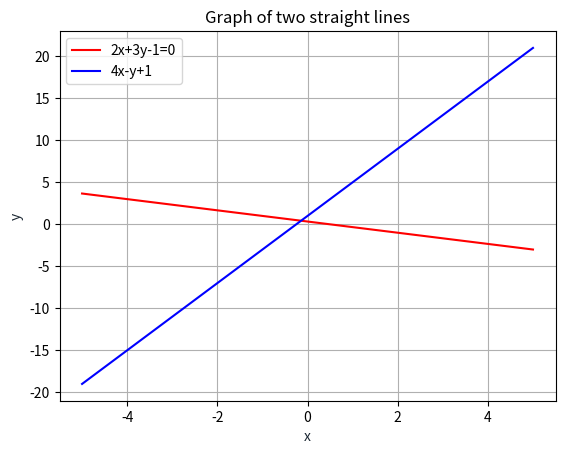

Python code for this plot:
import numpy as np
import matplotlib.pyplot as plt
x = np.linspace(-5,5,100)
y_1 = (4*x+1) # straight line 1
y_2 = (1-2*x)/3 # straighe line 2
plt.plot(x, y_2, '-r', label='2x+3y-1=0')
#plt.title('Graph of 2*x-3*y+1')
plt.plot(x, y_1, '-b', label='4x-y+1')
plt.title('Graph of two straight lines')
plt.xlabel('x', color='#1C2833')
plt.ylabel('y', color='#1C2833')
plt.legend(loc='best')
plt.grid()
plt.show()
